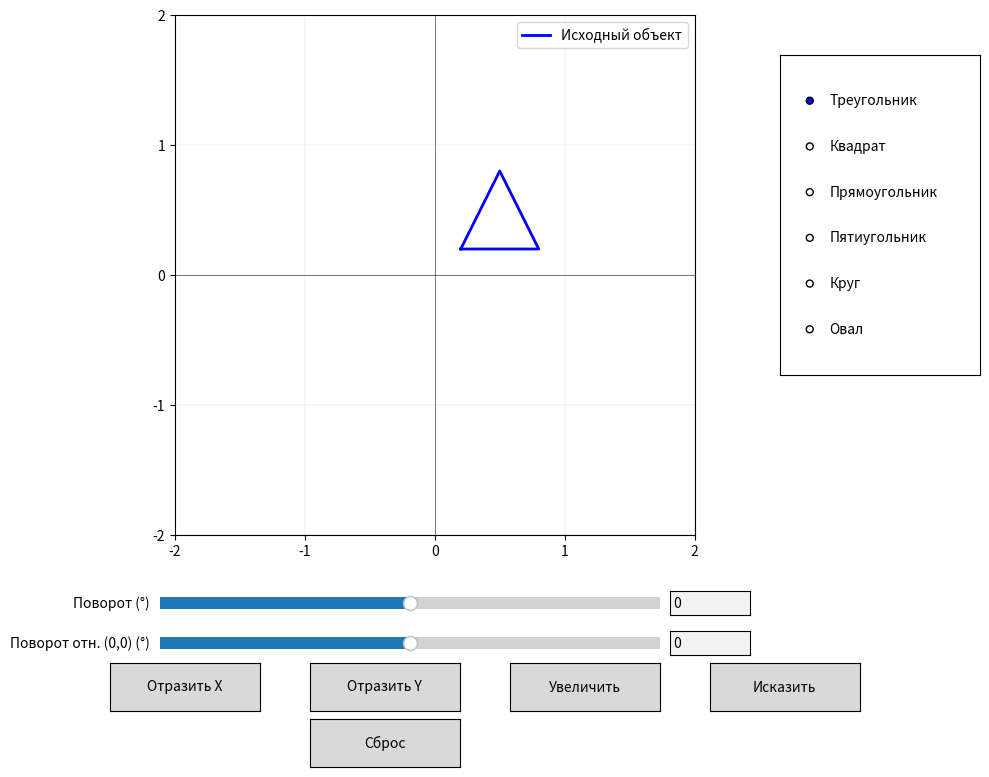

This figure's Python source:
import numpy as np
import matplotlib.pyplot as plt
from matplotlib.widgets import Button, RadioButtons, Slider, TextBox


class GraphicsLab:
    def __init__(self):
        self.fig, self.ax = plt.subplots(figsize=(10, 8))
        plt.subplots_adjust(left=0.1, right=0.75, bottom=0.3, top=0.95)

        # доступные объекты
        self.objects = {
            'Треугольник': np.array([[0.2, 0.2], [0.5, 0.8], [0.8, 0.2], [0.2, 0.2]]),
            'Квадрат': np.array([[0.2, 0.2], [0.2, 0.8], [0.8, 0.8], [0.8, 0.2], [0.2, 0.2]]),
            'Прямоугольник': np.array([[0.1, 0.2], [0.1, 0.8], [0.9, 0.8], [0.9, 0.2], [0.1, 0.2]]),
            'Пятиугольник': self.create_polygon(5, 0.5, 0.5, 0.3),
        }

        self.current_object = 'Треугольник'
        self.rotation_angle = 0  # градусы - поворот относительно центра
        self.origin_rotation_angle = 0  # градусы - поворот относительно начала координат

        self.setup_ui()
        self.draw_initial()

    def create_polygon(self, n, cx, cy, radius):
        angles = np.linspace(0, 2 * np.pi, n + 1)
        x = cx + radius * np.cos(angles)
        y = cy + radius * np.sin(angles)
        return np.column_stack([x, y])

    def create_circle(self, cx, cy, radius, points=100):
        angles = np.linspace(0, 2 * np.pi, points)
        x = cx + radius * np.cos(angles)
        y = cy + radius * np.sin(angles)
        return np.column_stack([x, y])

    def create_oval(self, cx, cy, rx, ry, points=100):
        angles = np.linspace(0, 2 * np.pi, points)
        x = cx + rx * np.cos(angles)
        y = cy + ry * np.sin(angles)
        return np.column_stack([x, y])

    def setup_ui(self):
        # настройка интерфейса
        # кнопки для выбора фигуры
        ax_radio = plt.axes([0.77, 0.5, 0.2, 0.4])
        self.radio = RadioButtons(ax_radio, list(self.objects.keys()) + ['Круг', 'Овал'])
        self.radio.on_clicked(self.on_object_change)

        # слайдер для поворота относительно центра
        ax_slider = plt.axes([0.15, 0.2, 0.5, 0.03])
        self.slider = Slider(ax_slider, 'Поворот (°)', -180, 180, valinit=0, valfmt=None)
        self.slider.on_changed(self.on_rotation_change)

        # текстовое поле для ввода угла относительно центра
        ax_angle_input = plt.axes([0.66, 0.2, 0.08, 0.03])
        self.angle_box = TextBox(ax_angle_input, '', initial='0')
        self.angle_box.on_submit(self.on_angle_submit)

        #слайдер для поворота относительно начала координат
        ax_origin_slider = plt.axes([0.15, 0.15, 0.5, 0.03])
        self.origin_slider = Slider(ax_origin_slider, 'Поворот отн. (0,0) (°)', -180, 180, valinit=0, valfmt=None)
        self.origin_slider.on_changed(self.on_origin_rotation_change)

        #текстовое поле для ввода угла относительно начала координат
        ax_origin_angle_input = plt.axes([0.66, 0.15, 0.08, 0.03])
        self.origin_angle_box = TextBox(ax_origin_angle_input, '', initial='0')
        self.origin_angle_box.on_submit(self.on_origin_angle_submit)

        #кнопки преобразований
        button_width = 0.15
        button_height = 0.06

        # отразить по Х, У, масштаб и искажение, ресет
        ax_reflect_x = plt.axes([0.1, 0.08, button_width, button_height])
        ax_reflect_y = plt.axes([0.3, 0.08, button_width, button_height])
        ax_scale_u = plt.axes([0.5, 0.08, button_width, button_height])
        ax_scale_nu = plt.axes([0.7, 0.08, button_width, button_height])
        ax_reset = plt.axes([0.3, 0.01, button_width, button_height])

        self.btn_reflect_x = Button(ax_reflect_x, 'Отразить X')
        self.btn_reflect_y = Button(ax_reflect_y, 'Отразить Y')
        self.btn_scale_u = Button(ax_scale_u, 'Увеличить')
        self.btn_scale_nu = Button(ax_scale_nu, 'Исказить')
        self.btn_reset = Button(ax_reset, 'Сброс')

        # обработчики
        self.btn_reflect_x.on_clicked(self.on_reflect_x)
        self.btn_reflect_y.on_clicked(self.on_reflect_y)
        self.btn_scale_u.on_clicked(self.on_scale_uniform)
        self.btn_scale_nu.on_clicked(self.on_scale_non_uniform)
        self.btn_reset.on_clicked(self.on_reset)

    def setup_axes(self):
        self.ax.clear()
        self.ax.set_xlim(-2, 2)
        self.ax.set_ylim(-2, 2)

        # оси
        self.ax.axhline(0, color='black', linewidth=0.5, alpha=0.7)
        self.ax.axvline(0, color='black', linewidth=0.5, alpha=0.7)

        # сетка
        self.ax.grid(True, which='both', color='gray', linestyle='-', linewidth=0.3, alpha=0.3)
        self.ax.set_xticks(np.arange(-2, 2.1, 0.2))
        self.ax.set_yticks(np.arange(-2, 2.1, 0.2))

        # деления
        self.ax.set_xticks(np.arange(-2, 2.1, 1), minor=False)
        self.ax.set_yticks(np.arange(-2, 2.1, 1), minor=False)

    def get_current_object(self):
        # возвращает текущий объект
        if self.current_object == 'Круг':
            return self.create_circle(0.5, 0.5, 0.3)
        elif self.current_object == 'Овал':
            return self.create_oval(0.5, 0.5, 0.4, 0.2)
        else:
            return self.objects.get(self.current_object, self.objects['Треугольник']).copy()

    def apply_rotation(self, points):
        # применяет поворот к точкам относительно центра
        if self.rotation_angle == 0:
            return points

        angle_rad = np.radians(self.rotation_angle)
        cos_a, sin_a = np.cos(angle_rad), np.sin(angle_rad)

        # центр фигуры
        center = np.mean(points, axis=0)

        # поворот относительно центра
        rotated = points.copy()
        rotated -= center
        rotated = np.dot(rotated, np.array([[cos_a, -sin_a], [sin_a, cos_a]]))
        rotated += center

        return rotated

    def apply_origin_rotation(self, points):
        # применяет поворот к точкам относительно начала координат (0,0)
        if self.origin_rotation_angle == 0:
            return points

        angle_rad = np.radians(self.origin_rotation_angle)
        cos_a, sin_a = np.cos(angle_rad), np.sin(angle_rad)

        # поворот относительно начала координат
        rotated = points.copy()
        rotated = np.dot(rotated, np.array([[cos_a, -sin_a], [sin_a, cos_a]]))

        return rotated

    def apply_all_rotations(self, points):
        # применяет оба поворота: сначала относительно начала координат, потом относительно центра
        points = self.apply_origin_rotation(points)
        points = self.apply_rotation(points)
        return points

    def apply_transform(self, points, transform_matrix):
        # применяет аффинное преобразование
        homogeneous_points = np.hstack([points, np.ones((points.shape[0], 1))])
        transformed_points = homogeneous_points @ transform_matrix.T
        return transformed_points[:, :2]

    def draw_initial(self):
        # первоначальная отрисовка
        self.setup_axes()

        original = self.get_current_object()
        rotated = self.apply_all_rotations(original)

        self.ax.plot(rotated[:, 0], rotated[:, 1], 'b-', linewidth=2, label='Исходный объект')
        self.ax.legend()
        self.ax.set_aspect('equal')
        self.fig.canvas.draw()

    def redraw(self, transformed=None, label=''):
        # перерисовывает график
        self.setup_axes()

        original = self.get_current_object()
        rotated_original = self.apply_all_rotations(original)

        self.ax.plot(rotated_original[:, 0], rotated_original[:, 1], 'b-', linewidth=2, label='Исходный объект')

        if transformed is not None:
            rotated_transformed = self.apply_all_rotations(transformed)
            self.ax.plot(rotated_transformed[:, 0], rotated_transformed[:, 1], 'r-', linewidth=2, label=label)

        self.ax.legend()
        self.ax.set_aspect('equal')
        self.fig.canvas.draw()

    def on_object_change(self, label):
        # обработчик смены объекта
        self.current_object = label
        self.redraw()

    def on_rotation_change(self, val):
        # обработчик изменения поворота относительно центра
        self.rotation_angle = val
        self.angle_box.set_val(str(int(val)))
        self.redraw()

    def on_angle_submit(self, text):
        # обработчик ввода угла относительно центра
        try:
            angle = float(text)
            angle = max(-180, min(180, angle))
            self.rotation_angle = angle
            self.slider.set_val(angle)
            self.redraw()
        except ValueError:
            self.angle_box.set_val(str(int(self.rotation_angle)))

    def on_origin_rotation_change(self, val):
        # обработчик изменения поворота относительно начала координат
        self.origin_rotation_angle = val
        self.origin_angle_box.set_val(str(int(val)))
        self.redraw()

    def on_origin_angle_submit(self, text):
        # обработчик ввода угла относительно начала координат
        try:
            angle = float(text)
            angle = max(-180, min(180, angle))
            self.origin_rotation_angle = angle
            self.origin_slider.set_val(angle)
            self.redraw()
        except ValueError:
            self.origin_angle_box.set_val(str(int(self.origin_rotation_angle)))

    def on_reflect_x(self, event):
        original = self.get_current_object()
        rotated_original = self.apply_all_rotations(original)  # повернутая исходная фигура

        transform = np.array([[1, 0, 0], [0, -1, 0], [0, 0, 1]])
        transformed = self.apply_transform(rotated_original, transform)  # отражение повернутой

        self.redraw_transformed(transformed, 'Отражение по X')

    def on_reflect_y(self, event):
        original = self.get_current_object()
        rotated_original = self.apply_all_rotations(original)

        transform = np.array([[-1, 0, 0], [0, 1, 0], [0, 0, 1]])
        transformed = self.apply_transform(rotated_original, transform)

        self.redraw_transformed(transformed, 'Отражение по Y')

    def redraw_transformed(self, transformed, label):
        # перерисовывает график для преобразованной фигуры
        self.setup_axes()

        # исходная фигура повернутая
        original = self.get_current_object()
        rotated_original = self.apply_all_rotations(original)
        self.ax.plot(rotated_original[:, 0], rotated_original[:, 1], 'b-', linewidth=2, label='Исходный объект')

        # преобразованная фигур отраженная
        self.ax.plot(transformed[:, 0], transformed[:, 1], 'r-', linewidth=2, label=label)

        self.ax.legend()
        self.ax.set_aspect('equal')
        self.fig.canvas.draw()

    def on_scale_uniform(self, event):
        # равномерное масштабирование
        original = self.get_current_object()
        transform = np.array([[1.5, 0, 0], [0, 1.5, 0], [0, 0, 1]])
        transformed = self.apply_transform(original, transform)
        self.redraw(transformed, 'Равномерное масштабирование')

    def on_scale_non_uniform(self, event):
        # неравномерное масштабирование
        original = self.get_current_object()
        transform = np.array([[1.52, 0, 0], [0, -2.28, 0], [0, 0, 1]])
        transformed = self.apply_transform(original, transform)
        self.redraw(transformed, 'Неравномерное масштабирование')

    def on_reset(self, event):
        # сброс к исходному состоянию
        self.rotation_angle = 0
        self.origin_rotation_angle = 0
        self.slider.set_val(0)
        self.angle_box.set_val('0')
        self.origin_slider.set_val(0)
        self.origin_angle_box.set_val('0')
        self.redraw()


# запуск приложения
if __name__ == "__main__":
    lab = GraphicsLab()
    plt.show()
